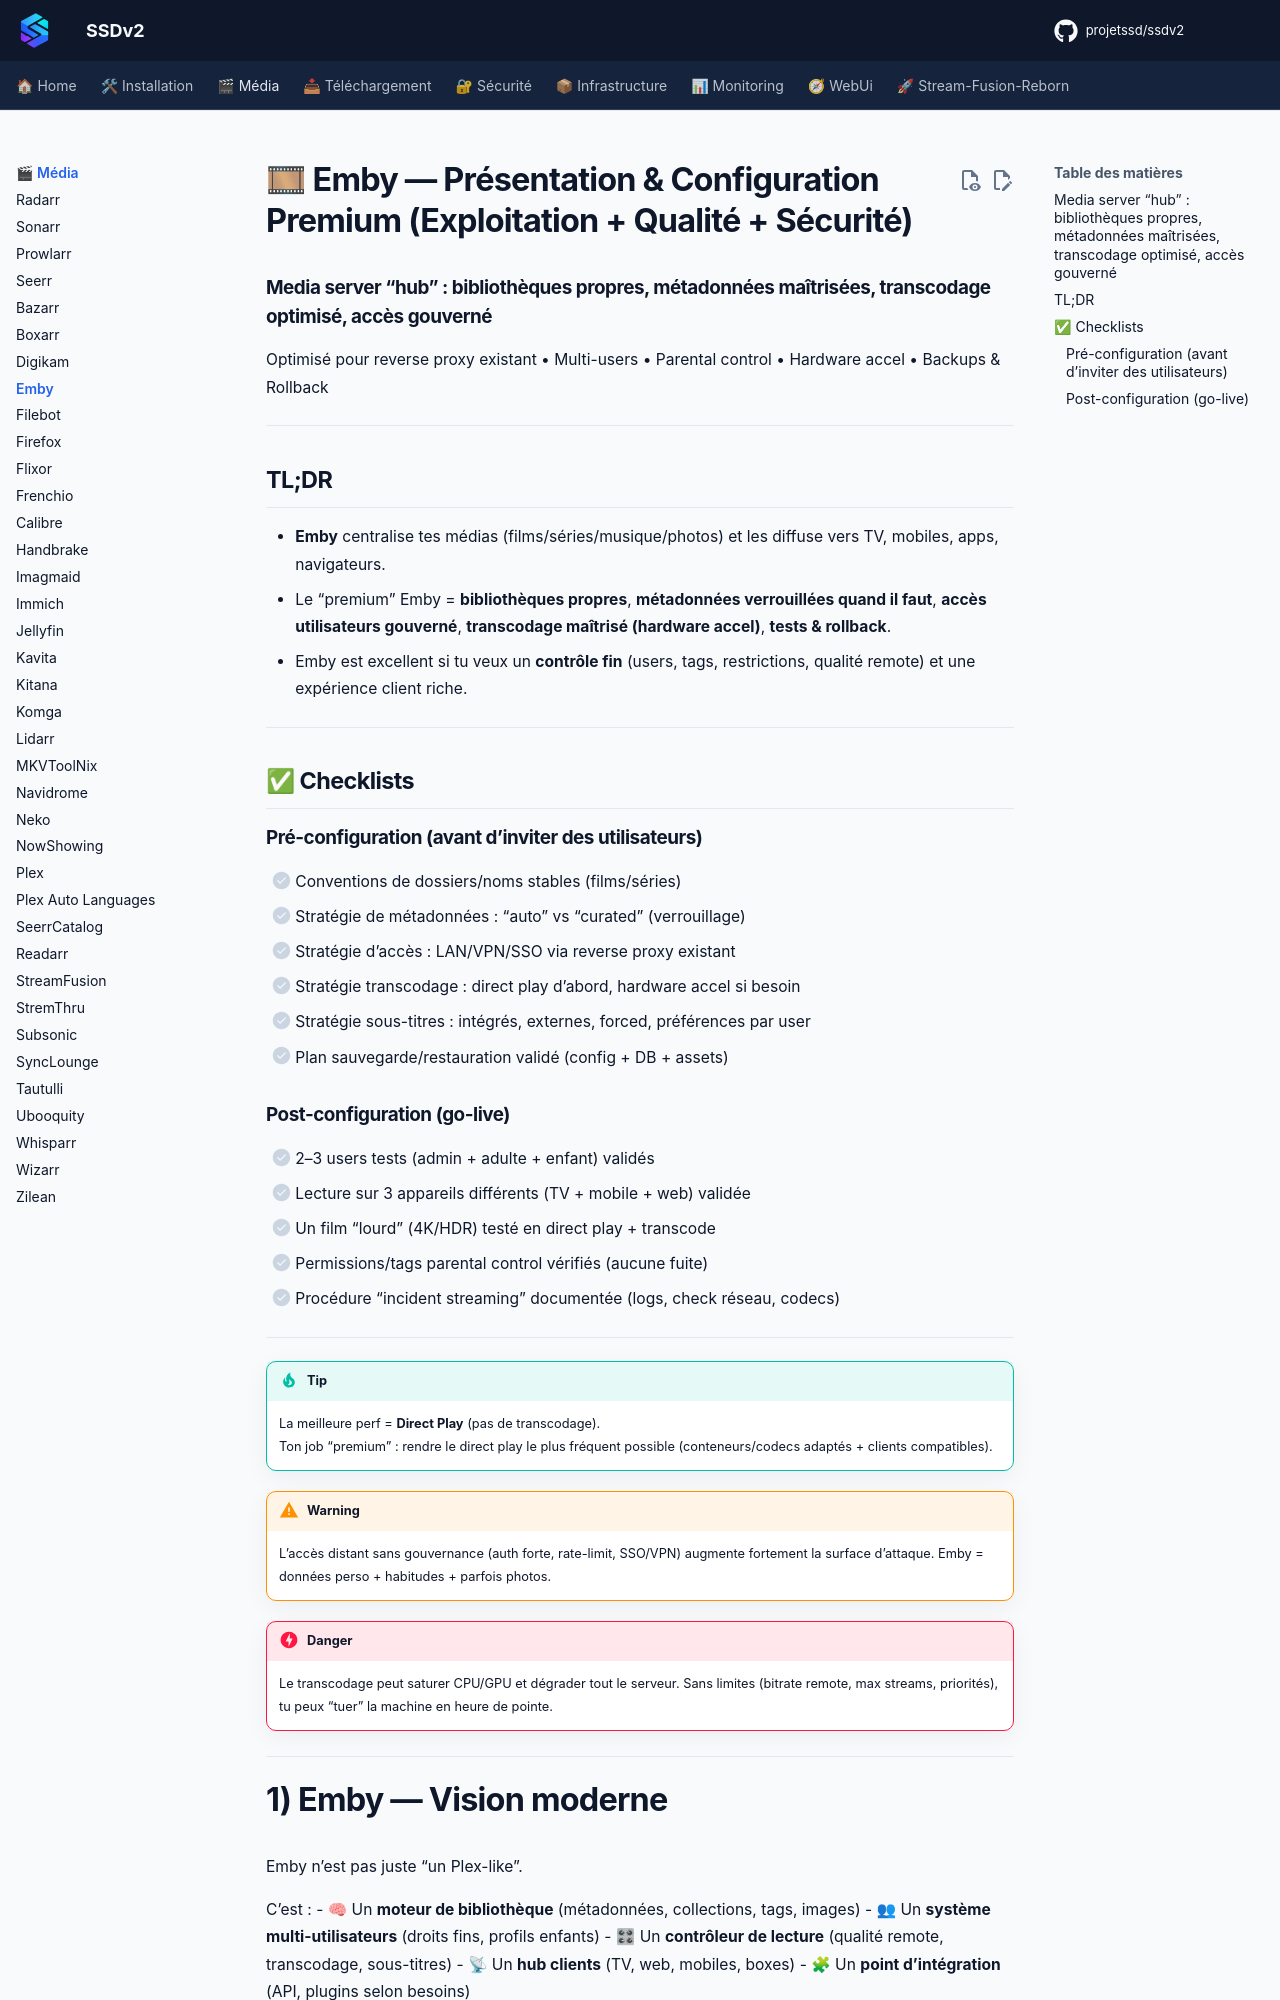

repository: projetssd/ssdv2_docs · page: applications/media/emby/index.html · generator: mkdocs

# 🎞 Emby — Présentation & Configuration Premium (Exploitation + Qualité + Sécurité)

### Media server “hub” : bibliothèques propres, métadonnées maîtrisées, transcodage optimisé, accès gouverné
Optimisé pour reverse proxy existant • Multi-users • Parental control • Hardware accel • Backups & Rollback

---

## TL;DR

- **Emby** centralise tes médias (films/séries/musique/photos) et les diffuse vers TV, mobiles, apps, navigateurs.
- Le “premium” Emby = **bibliothèques propres**, **métadonnées verrouillées quand il faut**, **accès utilisateurs gouverné**, **transcodage maîtrisé (hardware accel)**, **tests & rollback**.
- Emby est excellent si tu veux un **contrôle fin** (users, tags, restrictions, qualité remote) et une expérience client riche.

---

## ✅ Checklists

### Pré-configuration (avant d’inviter des utilisateurs)
- [ ] Conventions de dossiers/noms stables (films/séries)
- [ ] Stratégie de métadonnées : “auto” vs “curated” (verrouillage)
- [ ] Stratégie d’accès : LAN/VPN/SSO via reverse proxy existant
- [ ] Stratégie transcodage : direct play d’abord, hardware accel si besoin
- [ ] Stratégie sous-titres : intégrés, externes, forced, préférences par user
- [ ] Plan sauvegarde/restauration validé (config + DB + assets)

### Post-configuration (go-live)
- [ ] 2–3 users tests (admin + adulte + enfant) validés
- [ ] Lecture sur 3 appareils différents (TV + mobile + web) validée
- [ ] Un film “lourd” (4K/HDR) testé en direct play + transcode
- [ ] Permissions/tags parental control vérifiés (aucune fuite)
- [ ] Procédure “incident streaming” documentée (logs, check réseau, codecs)

---

> [!TIP]
> La meilleure perf = **Direct Play** (pas de transcodage).  
> Ton job “premium” : rendre le direct play le plus fréquent possible (conteneurs/codecs adaptés + clients compatibles).

> [!WARNING]
> L’accès distant sans gouvernance (auth forte, rate-limit, SSO/VPN) augmente fortement la surface d’attaque. Emby = données perso + habitudes + parfois photos.

> [!DANGER]
> Le transcodage peut saturer CPU/GPU et dégrader tout le serveur. Sans limites (bitrate remote, max streams, priorités), tu peux “tuer” la machine en heure de pointe.

---
